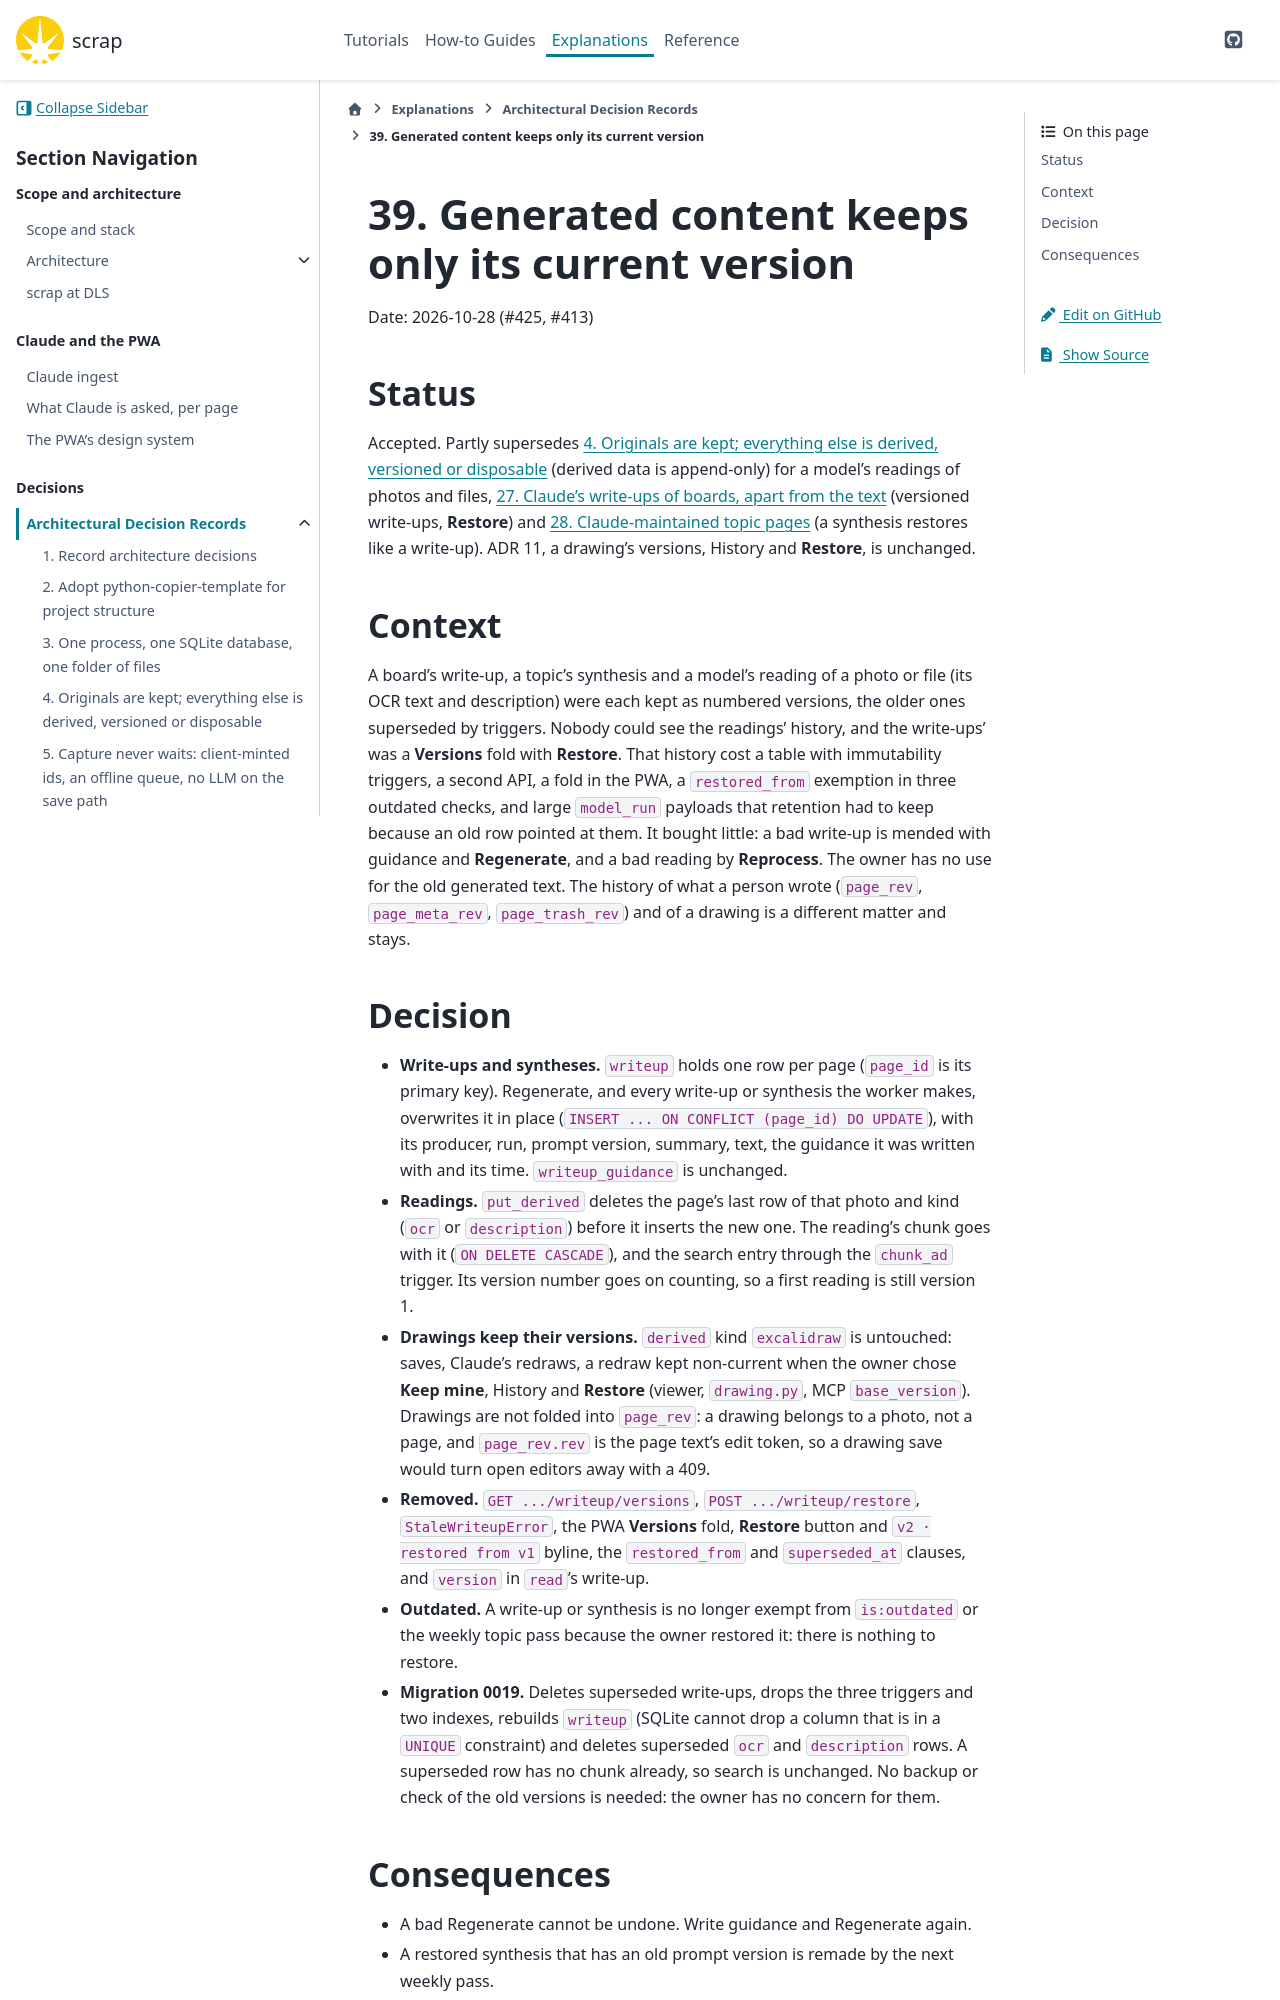

repository: gilesknap/scrap · page: main/explanations/decisions/0039-generated-content-keeps-only-its-current-version.html · generator: sphinx

# 39. Generated content keeps only its current version

Date: 2026-10-28 (#425, #413)

## Status

Accepted. Partly supersedes [](0004-originals-kept-everything-else-derived.md) (derived data is
append-only) for a model's readings of photos and files,
[](0027-claude-write-ups-of-boards-apart-from-the-text.md) (versioned write-ups, **Restore**) and
[](0028-claude-maintained-topic-pages.md) (a synthesis restores like a write-up). ADR 11, a
drawing's versions, History and **Restore**, is unchanged.

## Context

A board's write-up, a topic's synthesis and a model's reading of a photo or file (its OCR text and
description) were each kept as numbered versions, the older ones superseded by triggers. Nobody
could see the readings' history, and the write-ups' was a **Versions** fold with **Restore**.
That history cost a table with immutability triggers, a second API, a fold in the PWA, a
`restored_from` exemption in three outdated checks, and large `model_run` payloads that retention
had to keep because an old row pointed at them. It bought little: a bad write-up is mended with
guidance and **Regenerate**, and a bad reading by **Reprocess**. The owner has no use for the old
generated text. The history of what a person wrote (`page_rev`, `page_meta_rev`,
`page_trash_rev`) and of a drawing is a different matter and stays.
